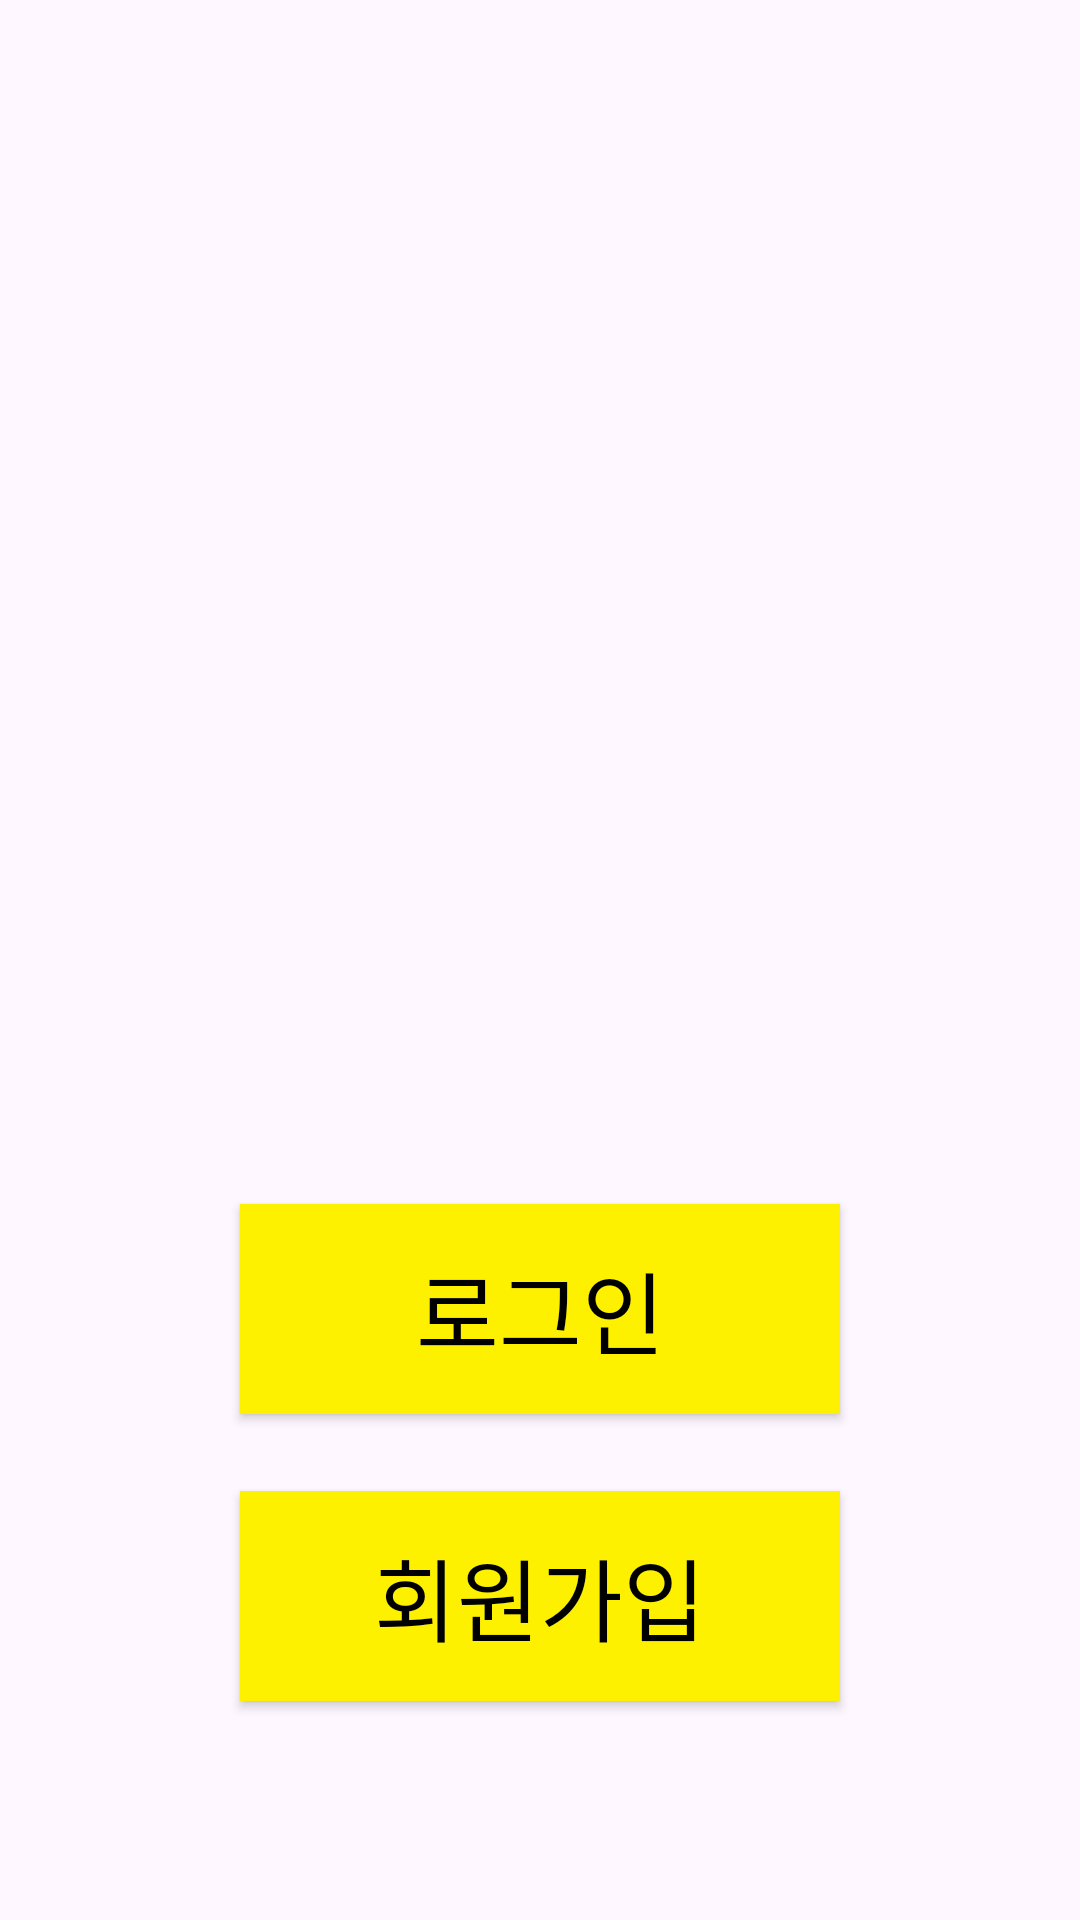

Write the Android layout XML for this screen, with the resource values it uses.
<!-- AndroidManifest.xml: application theme Theme.Logintest001 -->
<!-- res/layout/activity_main.xml -->
<?xml version="1.0" encoding="utf-8"?>
<androidx.constraintlayout.widget.ConstraintLayout xmlns:android="http://schemas.android.com/apk/res/android"
    xmlns:app="http://schemas.android.com/apk/res-auto"
    xmlns:tools="http://schemas.android.com/tools"
    android:id="@+id/main"
    android:layout_width="match_parent"
    android:layout_height="match_parent"
    tools:context=".MainActivity"
    android:background="@drawable/hongiklobby">


    <android.widget.Button
        android:id="@+id/login"
        android:layout_width="200dp"
        android:layout_height="70dp"
        android:background="@drawable/main_button_style1"
        android:text="로그인"
        android:textColor="#000000"
        android:textSize="30dp"
        app:layout_constraintBottom_toTopOf="@+id/newlogin"
        app:layout_constraintEnd_toEndOf="parent"
        app:layout_constraintStart_toStartOf="parent"
        app:layout_constraintTop_toTopOf="parent"
        app:layout_constraintVertical_bias="0.94" />

    <android.widget.Button
        android:id="@+id/newlogin"
        android:layout_width="200dp"
        android:layout_height="70dp"
        android:background="@drawable/main_button_style1"
        android:text="회원가입"
        android:textColor="#000000"
        android:textSize="30dp"
        app:layout_constraintBottom_toBottomOf="parent"
        app:layout_constraintEnd_toEndOf="parent"
        app:layout_constraintStart_toStartOf="parent"
        app:layout_constraintTop_toTopOf="parent"
        app:layout_constraintVertical_bias="0.872" />

</androidx.constraintlayout.widget.ConstraintLayout>
<!-- resources referenced by this layout -->
<resources>
  <!-- drawable main_button_style1 (drawable) -->
  <?xml version="1.0" encoding="utf-8"?>
  <shape xmlns:android="http://schemas.android.com/apk/res/android"
      android:shape="rectangle">
  
      <corners
          android:radius="0dp"
          />
  
      <solid
          android:color="#FEF100"
          />
      <size
          android:width="200dp"
          android:height="70dp"
          />
  
  
  
  </shape>
  <style name="Theme.Logintest001" parent="Base.Theme.Logintest001" />
  <style name="Base.Theme.Logintest001" parent="Theme.Material3.DayNight.NoActionBar">
          
          
      </style>
</resources>
